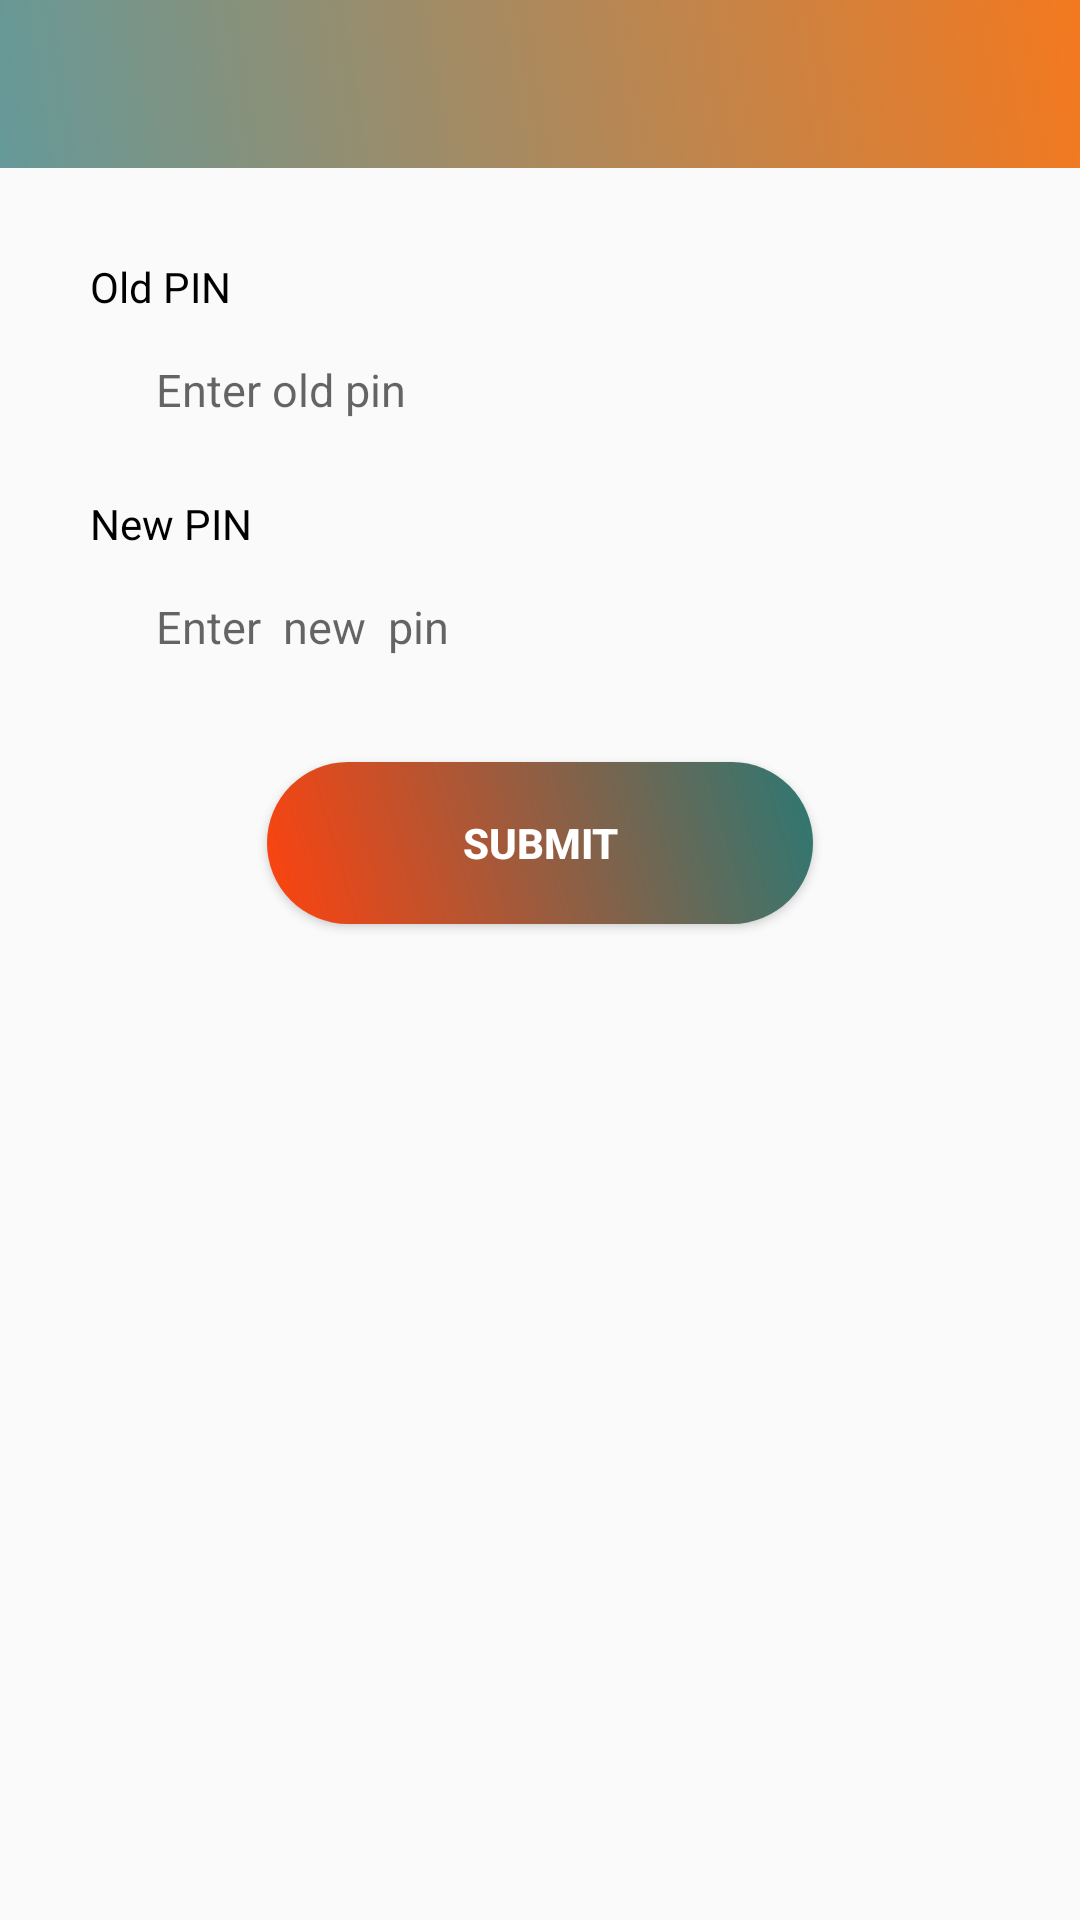

Reconstruct the res/layout file that produces this screen, plus the resources it refers to.
<!-- AndroidManifest.xml: application theme AppTheme -->
<!-- res/layout/activity_update_pin.xml -->
<?xml version="1.0" encoding="utf-8"?>
<LinearLayout
    android:orientation="vertical"
    xmlns:android="http://schemas.android.com/apk/res/android"
    xmlns:app="http://schemas.android.com/apk/res-auto"
    xmlns:tools="http://schemas.android.com/tools"
    android:layout_width="match_parent"
    android:layout_height="match_parent"
    tools:context=".UpdatePinActivity">
    <RelativeLayout

        android:id="@+id/main_constraint"
        android:layout_width="match_parent"
        android:layout_height="wrap_content">
        <com.google.android.material.appbar.AppBarLayout
            android:layout_width="match_parent"
            android:layout_height="wrap_content"
            >
            <androidx.appcompat.widget.Toolbar
                android:id="@+id/toolbar"
                android:layout_width="match_parent"
                android:layout_height="?attr/actionBarSize"
                android:background="@drawable/toolbargradent"
                />

        </com.google.android.material.appbar.AppBarLayout>
    </RelativeLayout>
    <ScrollView
        android:layout_width="match_parent"
        android:layout_height="wrap_content"
        >
        <LinearLayout
            android:layout_marginTop="20dp"
            android:layout_marginRight="10dp"
            android:layout_marginLeft="10dp"
            android:background="@drawable/allofus"
            android:layout_width="match_parent"
            android:layout_height="wrap_content"
            android:orientation="vertical"
            >
            <TextView

                android:layout_width="match_parent"
                android:layout_height="wrap_content"
                android:layout_marginLeft="20dp"
                android:layout_marginTop="@dimen/space_10dp"
                android:layout_marginRight="@dimen/space_10dp"
                android:gravity="center_vertical"
                android:text="Old PIN"
                android:textStyle="normal"
                android:textAlignment="viewStart"
                android:textColor="@color/black"


                ></TextView>
            <EditText
                android:id="@+id/spinner1"
                android:maxLength="11"
                android:hint="      Enter old pin"
                android:background="@drawable/border"
                android:layout_marginLeft="20dp"
                android:textColor="@color/black"
                android:textSize="15dp"
                android:inputType="numberDecimal"
                android:layout_marginRight="@dimen/space_20dp"
                android:layout_width="match_parent"
                android:layout_height="@dimen/space_50dp"
                ></EditText>
            <TextView
                android:visibility="gone"
                android:id="@+id/textammount"
                android:layout_width="match_parent"
                android:layout_height="wrap_content"
                android:layout_marginLeft="20dp"
                android:layout_marginTop="0dp"
                android:layout_marginRight="@dimen/space_10dp"
                android:gravity="center_vertical"
                android:text="Pin checking"
                android:textStyle="normal"
                android:textAlignment="viewStart"
                android:textColor="@color/newColor"


                ></TextView>

            //

            //
            <TextView

                android:layout_width="match_parent"
                android:layout_height="wrap_content"
                android:layout_marginLeft="20dp"
                android:layout_marginTop="@dimen/space_10dp"
                android:layout_marginRight="@dimen/space_10dp"
                android:gravity="center_vertical"
                android:text="New PIN"
                android:textStyle="normal"
                android:textAlignment="viewStart"
                android:textColor="@color/black"


                ></TextView>
            <EditText
                android:maxLength="11"
                android:id="@+id/transcationpin"
                android:hint="      Enter  new  pin"
                android:background="@drawable/border"
                android:layout_marginLeft="20dp"
                android:textColor="@color/black"
                android:textSize="15dp"
                android:inputType="text"
                android:layout_marginRight="@dimen/space_20dp"
                android:layout_width="match_parent"
                android:layout_height="@dimen/space_50dp"
                ></EditText>
            <Button
                android:id="@+id/cirLoginButton"
                style="@style/loginButton"
                android:text="SUBMIT"
                android:textAllCaps="true"

                android:layout_gravity="center"
                android:layout_marginTop="@dimen/loginViewsMargin"/>
            <TextView
                android:id="@+id/showing"
                android:visibility="invisible"
                android:layout_width="match_parent"
                android:layout_height="wrap_content"
                android:layout_marginLeft="20dp"
                android:layout_marginTop="@dimen/space_10dp"
                android:layout_marginRight="@dimen/space_10dp"
                android:gravity="center_vertical"
                android:text="Income Balance : 102tk"
                android:textStyle="bold"
                android:textAlignment="center"
                android:textColor="@color/red_connectify"


                ></TextView>
        </LinearLayout>

    </ScrollView>
</LinearLayout>
<!-- resources referenced by this layout -->
<resources>
  <color name="black">#000</color>
  <color name="newColor">#4D67AD</color>
  <dimen name="loginViewsMargin">20dp</dimen>
  <dimen name="space_10dp">10dp</dimen>
  <dimen name="space_20dp">20dp</dimen>
  <dimen name="space_50dp">50dp</dimen>
  
      //
  <!-- drawable toolbargradent (drawable) -->
  <?xml version="1.0" encoding="UTF-8"?>
  <selector xmlns:android="http://schemas.android.com/apk/res/android">
      <item>
          <shape>
              <gradient
                  android:startColor="#659999"
                  android:endColor="#f4791f"
                  android:angle="45"/>
          </shape>
      </item>
  </selector>
  <style name="loginButton" parent="viewParent">
          <item name="android:background">@drawable/login_button_bk</item>
          <item name="android:textColor">@color/whiteTextColor</item>
          <item name="android:textStyle">bold</item>
      </style>
  <style name="AppTheme" parent="Theme.AppCompat.Light.NoActionBar">
          
          <item name="colorPrimary">@color/colorPrimary</item>
          <item name="colorPrimaryDark">@color/colorPrimaryDark</item>
          <item name="colorAccent">@color/colorAccent</item>
      </style>
  <style name="viewParent">
          <item name="android:layout_width">wrap_content</item>
          <item name="android:layout_height">wrap_content</item>
      </style>
  <!-- drawable login_button_bk (drawable) -->
  <?xml version="1.0" encoding="utf-8"?>
  <shape xmlns:android="http://schemas.android.com/apk/res/android" android:shape="rectangle" >
      <corners
          android:radius="27dp"
          />
      <gradient
          android:angle="45"
          android:centerX="35%"
          android:startColor="#FF420E"
          android:endColor="#2C7873"
          android:type="linear"
          />
      <size
          android:width="182dp"
          android:height="54dp"
          />
  </shape>
  <color name="whiteTextColor">#fff</color>
  <color name="colorPrimary">#e67e22</color>
  <color name="colorPrimaryDark">#2C7873</color>
  <color name="colorAccent">#039BE6</color>
</resources>
